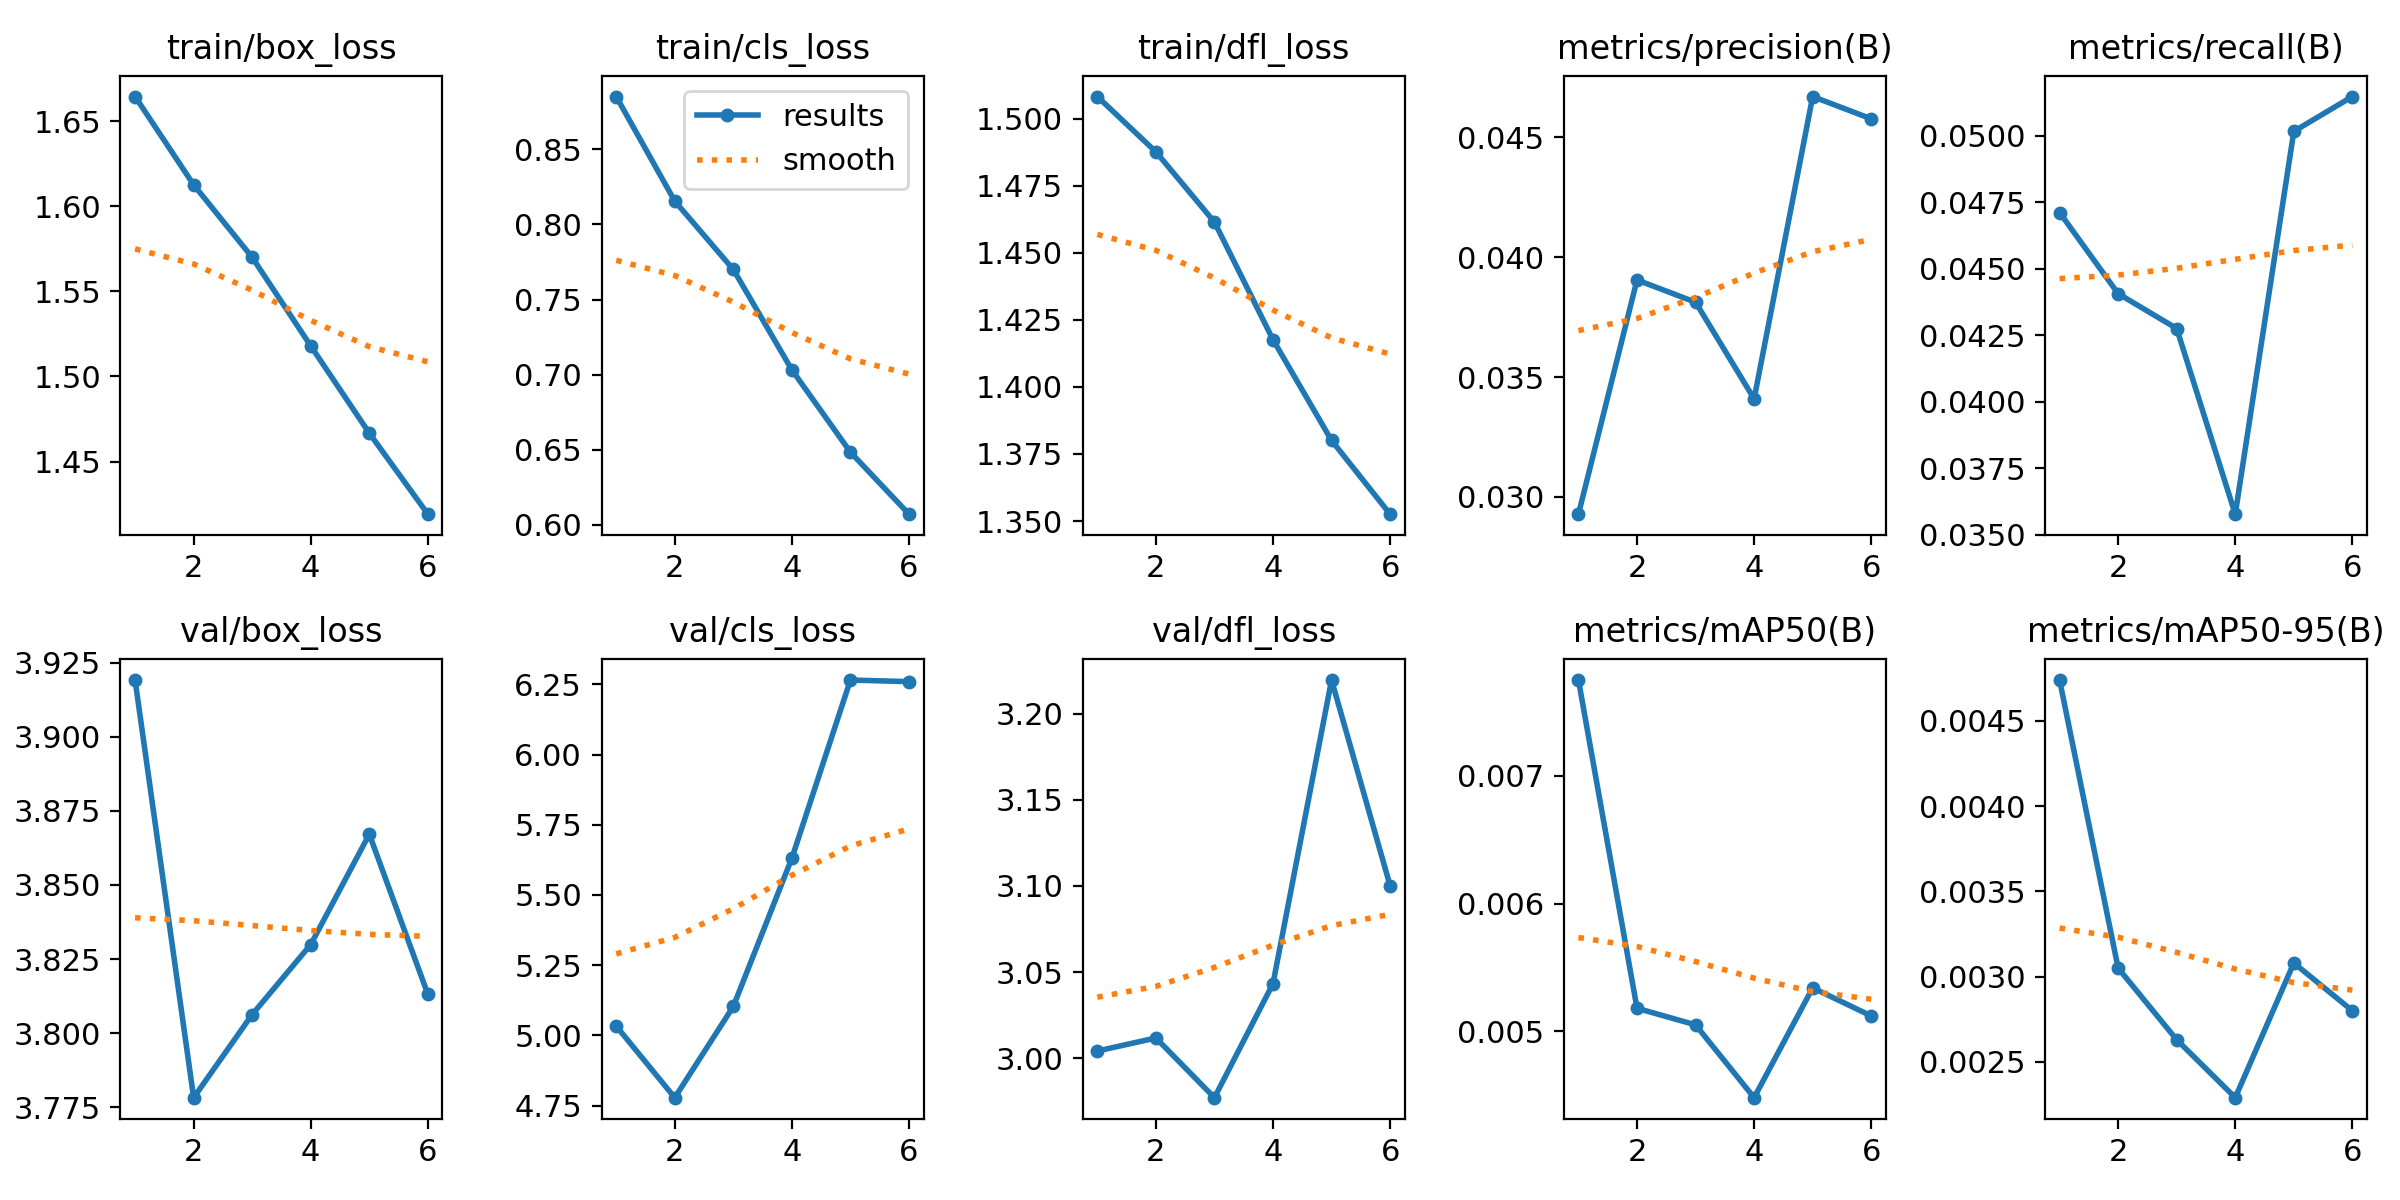

The table this chart was drawn from, first rows:
epoch, time, train/box_loss, train/cls_loss, train/dfl_loss, metrics/precision(B), metrics/recall(B), metrics/mAP50(B), metrics/mAP50-95(B), val/box_loss, val/cls_loss, val/dfl_loss, lr/pg0, lr/pg1, lr/pg2
1, 485.2, 1.664, 0.8851, 1.508, 0.02928, 0.04712, 0.00775, 0.00474, 3.919, 5.033, 3.004, 0.06701, 0.0003332, 0.0003332
2, 941.2, 1.613, 0.8155, 1.488, 0.03905, 0.04407, 0.00518, 0.00305, 3.778, 4.778, 3.012, 0.03399, 0.0006443, 0.0006443
3, 1387, 1.57, 0.77, 1.461, 0.03812, 0.04276, 0.00505, 0.00263, 3.806, 5.103, 2.977, 0.0009477, 0.0009332, 0.0009332
4, 1828, 1.518, 0.7032, 1.418, 0.03409, 0.03578, 0.00448, 0.00229, 3.83, 5.631, 3.043, 0.0009001, 0.0009001, 0.0009001
5, 2273, 1.467, 0.6484, 1.38, 0.0467, 0.05017, 0.00534, 0.00308, 3.867, 6.265, 3.22, 0.0008667, 0.0008667, 0.0008667
6, 2738, 1.419, 0.6071, 1.353, 0.04577, 0.05148, 0.00512, 0.0028, 3.813, 6.26, 3.1, 0.0008334, 0.0008334, 0.0008334
